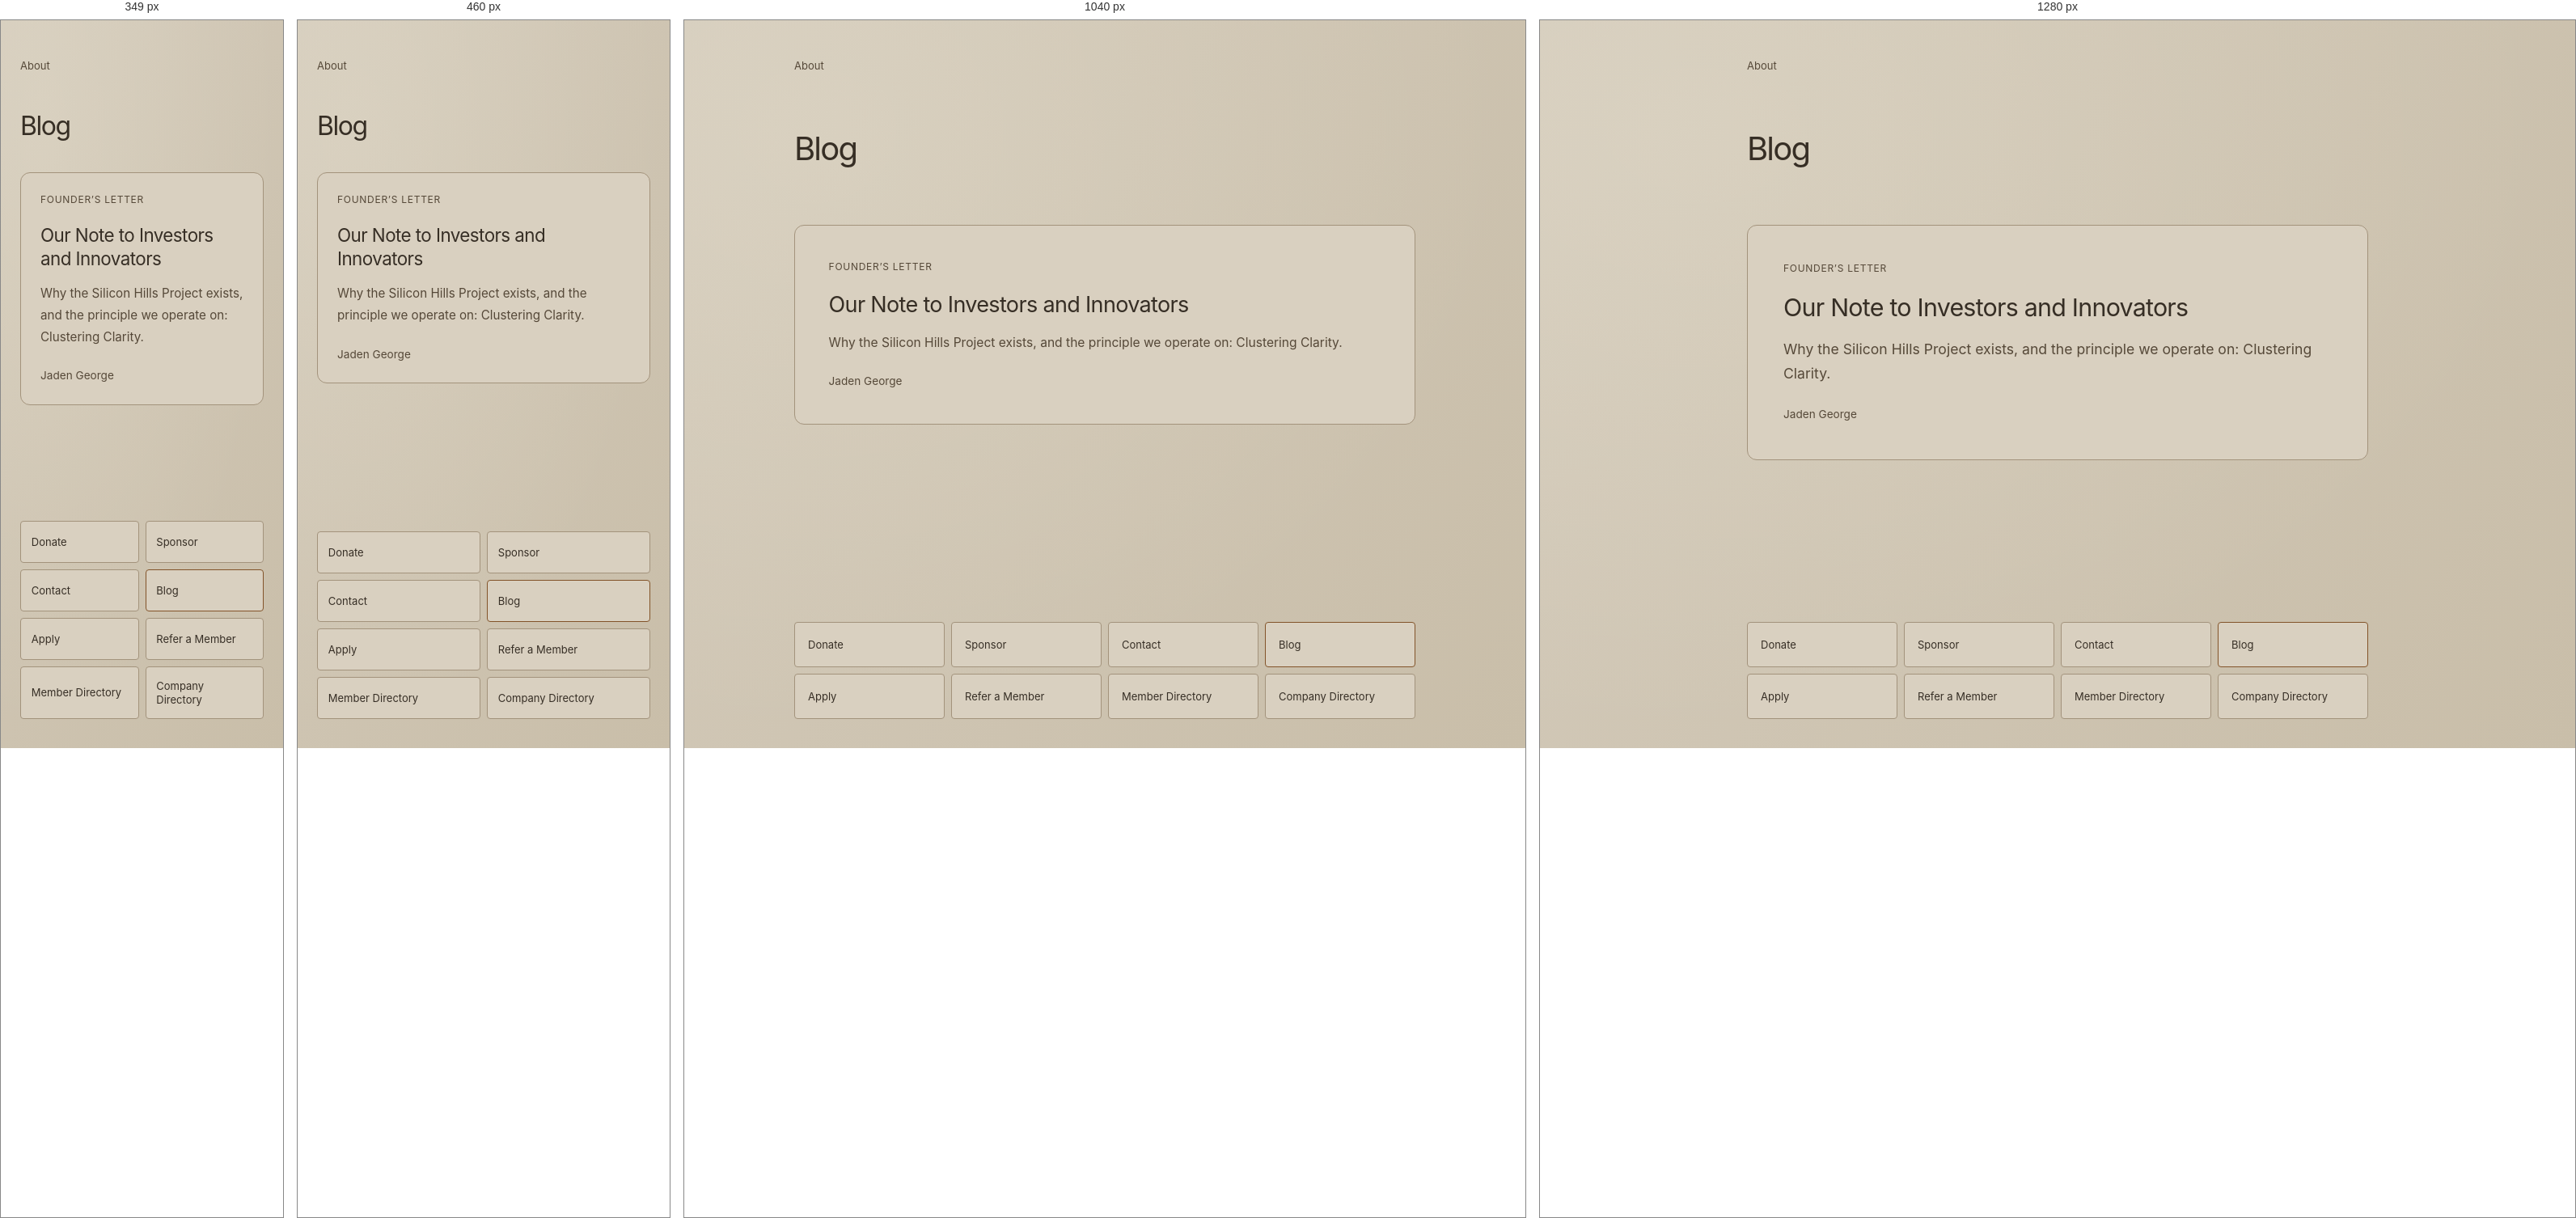
Rendered at 349 px, 460 px, 1040 px and 1280 px, left to right.

<!-- file: blog.html -->
<!DOCTYPE html>
<html lang="en">
<head>
  <meta charset="UTF-8">
  <meta name="viewport" content="width=device-width, initial-scale=1.0">
  <title>Blog · Silicon Hills Project</title>
  <meta name="description" content="Letters and notes from the Silicon Hills Project.">
  <link rel="canonical" href="https://www.siliconhillsproject.com/blog">
  <meta property="og:title" content="Blog · Silicon Hills Project">
  <meta property="og:description" content="Letters and notes from the Silicon Hills Project.">
  <meta property="og:type" content="website">
  <meta property="og:url" content="https://www.siliconhillsproject.com/blog">
  <meta property="og:site_name" content="Silicon Hills Project">
  <meta name="twitter:card" content="summary">
  <link rel="icon" type="image/png" href="/assets/favicon.png?v=blacklogo-1">
  <link rel="preconnect" href="https://fonts.googleapis.com">
  <link rel="preconnect" href="https://fonts.gstatic.com" crossorigin>
  <link href="https://fonts.googleapis.com/css2?family=Inter:wght@400;500;600&amp;display=swap" rel="stylesheet">
  <link rel="stylesheet" href="/styles.css?v=54">
  <link rel="stylesheet" href="/simple-pages.css?v=12">
  <link rel="stylesheet" href="/blog.css?v=2">
  <link rel="stylesheet" href="/page-transitions.css?v=2">
  <script src="/page-transitions.js?v=4"></script>
</head>
<body class="simple-page">
  <a class="skip-link" href="#main-content">Skip to content</a>

  <header class="simple-header">
    <a class="simple-back" href="/about">About</a>
  </header>

  <main class="simple-main blog-main" id="main-content">
    <h1 class="simple-title">Blog</h1>

    <div class="blog-list">
      <!-- Add published letters and notes here, newest first. Each card
           links to the article and includes its verified publication date,
           title, summary, and author. Omit dates that are not documented. -->
      <article class="blog-card">
        <a class="blog-card__link" href="/letter" aria-labelledby="founder-letter-title">
          <p class="blog-card__meta">Founder’s Letter</p>
          <h2 class="blog-card__title" id="founder-letter-title">Our Note to Investors and Innovators</h2>
          <p class="blog-card__summary">Why the Silicon Hills Project exists, and the principle we operate on: Clustering Clarity.</p>
          <p class="blog-card__author">Jaden George</p>
        </a>
      </article>
    </div>
  </main>

  <footer class="simple-footer">
    <nav class="action-nav" aria-label="Site">
      <a class="action-box" href="/donate">Donate</a>
      <a class="action-box" href="/sponsorships">Sponsor</a>
      <a class="action-box" href="mailto:contact@siliconhillsproject.com">Contact</a>
      <a class="action-box" href="/blog" aria-current="page">Blog</a>
      <a class="action-box" href="https://forms.gle/cpnMY6kZ5T8prHWN9">Apply</a>
      <a class="action-box" href="/refer">Refer a Member</a>
      <a class="action-box" href="/members">Member Directory</a>
      <a class="action-box" href="/companies">Company Directory</a>
    </nav>
  </footer>
</body>
</html>


/* @media block from styles.css */
@media screen and (max-width: 768px) {
  .home-screen { padding: 3rem 1.5rem 4.5rem; }
  .home-lockup { width: min(18rem, 78vw); }
  .home-subtitle { margin-top: 1.25rem; }

  .home-actions,
  .mission-actions {
    width: 100%;
    max-width: 20rem;
    flex-direction: column;
  }

  .home-actions .btn,
  .mission-actions .btn { width: 100%; }

  .home-links {
    flex-direction: column;
    align-items: center;
    gap: 0.2rem;
  }

  .intro-loader__caption { bottom: 2.5rem; }

  .mission-screen {
    align-items: flex-start;
    padding: 3rem 1.5rem;
  }

  .mission-lockup { width: min(12rem, 64vw); }
  .mission-statement { margin-top: 1.25rem; }
  .mission-statement p { line-height: 1.6; }
}

/* @media block from styles.css */
@media screen and (max-width: 360px) {
  .home-screen,
  .mission-screen {
    padding-right: 1rem;
    padding-left: 1rem;
  }
}

/* @media block from styles.css */
@media screen and (max-width: 768px) {
  .home-screen {
    display: block;
    padding: 7.5rem 1.5rem 3rem;
  }

  .home-header {
    top: 1.5rem;
    right: 1.5rem;
    left: 1.5rem;
  }

  .home-header__logo { width: 7rem; }

  .home-grid {
    grid-template-columns: 1fr;
    gap: 3rem;
  }

  .home-title { max-width: 9ch; }

  .home-launch {
    min-height: 12rem;
    padding: 1.5rem;
  }

  .home-launch__arrow {
    right: 1.5rem;
    bottom: 1.5rem;
  }

  .home-links {
    grid-template-columns: 1fr;
    margin-top: 3rem;
  }

  .home-links a,
  .home-links a:first-child {
    min-height: 4.5rem;
    padding: 1rem 0;
    border-right: 0;
    border-bottom: 1px solid var(--ink-faint);
  }

  .home-links a:last-child { border-bottom: 0; }

  .home-copyright {
    position: static;
    margin-top: 2rem;
    text-align: left;
  }

  .intro-loader__caption { bottom: 2.5rem; }

  .mission-back {
    top: 1.5rem;
    left: 1.5rem;
  }

  .mission-logo {
    top: 1.75rem;
    right: 1.5rem;
    width: 7rem;
  }

  .mission-screen { padding: 7.5rem 1.5rem 4rem; }
  .mission-content { max-width: 42rem; }
  .mission-statement { margin-top: 2rem; }

  .mission-statement > p,
  .mission-callout p { font-size: 1rem; line-height: 1.5; }

  .mission-statement > .mission-lede { font-size: 1.125rem; line-height: 1.5; }

  .mission-callout { margin: 2.5rem 0; }

  .mission-actions {
    grid-template-columns: 1fr;
    margin-top: 3rem;
  }

  .mission-action,
  .mission-action:first-child {
    min-height: 6.5rem;
    padding: 1.5rem 0;
    border-right: 0;
    border-bottom: 1px solid var(--ink-faint);
  }

  .mission-action:last-child { border-bottom: 0; }
  .mission-action__arrow { right: 0; }
}

/* @media block from styles.css */
@media screen and (max-width: 360px) {
  .home-screen,
  .mission-screen {
    padding-right: 1rem;
    padding-left: 1rem;
  }

  .home-header { right: 1rem; left: 1rem; }
  .home-header__label { max-width: 7rem; }
  .home-header__logo { width: 6.5rem; }
  .home-title,
  .mission-heading h1 { font-size: 2.5rem; }
  .mission-back { left: 1rem; }
  .mission-logo { right: 1rem; width: 6.5rem; }
}

/* @media block from styles.css */
@media screen and (max-width: 1180px) {
  .home-header { gap: 2rem; }
  .home-nav { gap: clamp(0.8rem, 1.6vw, 1.4rem); }

  .home-hero {
    grid-template-columns: minmax(0, 1fr) minmax(26rem, 40vw);
    gap: clamp(2.5rem, 4vw, 4rem);
  }

  .home-title { font-size: clamp(3.6rem, 5.9vw, 5rem); }
}

/* @media block from styles.css */
@media screen and (max-width: 900px) {
  .home-header {
    min-height: auto;
    align-items: flex-start;
    flex-direction: column;
    gap: 1.25rem;
    padding: 1.25rem 1.5rem 1.5rem;
  }

  .home-header__logo { width: 7.5rem; }

  .home-nav {
    display: grid;
    width: 100%;
    grid-template-columns: repeat(3, minmax(0, 1fr));
    gap: 0.75rem 1.25rem;
    justify-content: initial;
  }

  .home-nav a { white-space: normal; }

  .home-hero {
    min-height: auto;
    grid-template-columns: 1fr;
    gap: 4rem;
    padding: 4rem 1.5rem 5rem;
  }

  .home-statement {
    max-width: 43rem;
    padding-top: 0;
  }

  .home-title { font-size: clamp(3.75rem, 10.5vw, 6rem); }

  .home-plan {
    width: min(100%, 44rem);
    height: auto;
    min-height: 0;
    aspect-ratio: 0.875;
    justify-self: end;
  }

  .home-copyright {
    position: static;
    margin: 0 1.5rem 2rem;
  }

  .home-side-tab { display: none; }
}

/* @media block from styles.css */
@media screen and (max-width: 560px) {
  .home-header { padding-right: 1.25rem; padding-left: 1.25rem; }

  .home-nav {
    grid-template-columns: repeat(2, minmax(0, 1fr));
    gap: 0.7rem 1rem;
  }

  .home-hero {
    gap: 3rem;
    padding: 3.25rem 1.25rem 4rem;
  }

  .home-title {
    font-size: clamp(2.65rem, 12.5vw, 4rem);
    letter-spacing: -0.065em;
    line-height: 0.94;
  }

  .home-subtitle {
    max-width: 23rem;
    font-size: 1rem;
  }

  .home-statement__actions {
    align-items: flex-start;
    flex-direction: column;
    gap: 1rem;
  }

  .home-plan {
    height: auto;
    gap: 0.3rem;
  }

  .home-module { padding: 0.75rem; }

  .home-module__meta {
    font-size: 0.52rem;
    letter-spacing: normal;
  }

  .home-module__title {
    max-width: 11ch;
    font-size: 0.88rem;
  }

  .home-module__arrow {
    right: 0.75rem;
    bottom: 0.75rem;
    font-size: 0.8rem;
  }

  .home-module__watermark { font-size: 3.8rem; }
  .home-copyright { margin-right: 1.25rem; margin-left: 1.25rem; }
}

/* @media block from styles.css */
@media screen and (max-width: 350px) {
  .home-title { font-size: 2.4rem; }
}

/* @media block from styles.css */
@media screen and (max-width: 640px) {
  .formpage__copyright { padding: 0 1.5em; }
}

/* @media block from styles.css */
@media screen and (max-width: 768px) {
  /* Fit if we can; if the form genuinely can't, this one view scrolls. */
  .formpage {
    justify-content: flex-start;
    padding: 13vh 1.5em max(2em, env(safe-area-inset-bottom));
    overflow-y: auto;
    -webkit-overflow-scrolling: touch;
  }

  .formpage__inner { flex: 0 0 auto; }

  .corner-mark {
    top: 1.75em;
    right: 2em;
    width: 2.75rem;
    height: 2.2rem;
  }

  .pagebar { padding: 2em; }

  .formpage__copyright {
    position: static;
    flex: 0 0 auto;
    transform: none;
    width: 100%;
    max-width: 46rem;
    margin-top: 2.5em;
    padding: 0 0 0.5em;
    text-align: center;
  }

  .form-option {
    gap: 1em;
    padding: 1.15em 0.1em;
  }
}

/* @media block from styles.css */
@media screen and (max-width: 360px) {
  .sticker-item,
  .corner-mark {
    top: 3.75em;
  }
}

/* @media block from styles.css */
@media screen and (max-width: 900px) {
  .sponsor-tier {
    grid-template-columns: repeat(2, minmax(0, 1fr));
  }

  .sponsor-tier__identity {
    display: flex;
    grid-column: 1 / -1;
    align-items: baseline;
    flex-wrap: wrap;
    gap: 1rem;
  }

  .sponsor-tier__identity h3 { margin-top: 0; }

  .sponsor-tier__descriptor {
    max-width: none;
    margin-top: 0;
  }
}

/* @media block from styles.css */
@media screen and (max-width: 768px) {
  .sponsorship-page .corner-mark {
    position: absolute;
  }

  .manifesto__sponsorship {
    display: flex;
    justify-content: center;
    width: max-content;
    max-width: 100%;
    margin: 1.2em auto 0;
  }

  .sponsorpage {
    align-items: flex-start;
    padding: 8.75rem 1.5rem max(2rem, env(safe-area-inset-bottom));
  }

  .sponsorpage__footer {
    align-items: stretch;
    flex-direction: column;
  }

  .sponsorpage__footer .btn { min-width: 0; }
}

/* @media block from styles.css */
@media screen and (max-width: 600px) {
  .sponsor-switch {
    display: grid;
    grid-template-columns: repeat(2, minmax(0, 1fr));
    width: 100%;
  }

  .sponsor-switch__tab {
    padding-left: 1rem;
    padding-right: 1rem;
  }

  .sponsor-tier {
    grid-template-columns: 1fr;
    gap: 1rem;
  }

  .sponsor-tier__identity {
    display: grid;
    grid-column: auto;
    grid-template-columns: max-content 1fr;
    column-gap: 1rem;
    row-gap: 0.35rem;
  }

  .sponsor-tier__descriptor {
    grid-column: 1 / -1;
  }

  .sponsor-tier--title {
    padding-right: 0.75rem;
  }

  .sponsor-tier__detail--outcome {
    padding-left: 1rem;
  }
}

/* @media block from styles.css */
@media screen and (max-width: 1180px) {
  .logo-home-hero {
    grid-template-columns: minmax(0, 1fr) minmax(27rem, 40vw);
    gap: clamp(2.5rem, 4vw, 4rem);
  }

  .logo-home-statement .home-title { font-size: clamp(3.5rem, 5.4vw, 5.25rem); }
}

/* @media block from styles.css */
@media screen and (max-width: 900px) {
  .landing-page {
    height: auto;
    min-height: 100dvh;
    overflow-x: hidden;
    overflow-y: auto;
    overscroll-behavior-y: auto;
  }

  .landing-page main {
    position: relative;
    inset: auto;
    min-height: 100dvh;
    overflow: visible;
  }

  .logo-home-header {
    position: sticky;
    top: 0;
    min-height: 4.5rem;
    padding: 0.65rem 1.5rem;
  }

  .logo-home-hero {
    grid-template-columns: 1fr;
    gap: 3.75rem;
    padding: 4rem 1.5rem;
  }

  .logo-home-statement { max-width: 43rem; }
  .logo-home-statement .home-title { font-size: clamp(3.75rem, 10.5vw, 6rem); }

  .logo-mosaic {
    width: min(100%, 42rem);
    height: auto;
    min-height: 0;
    aspect-ratio: 0.875;
  }

  .logo-home-footer {
    align-items: flex-end;
    padding: 1rem 1.5rem;
  }

  .logo-home-utilities { max-width: 34rem; }
}

/* @media block from styles.css */
@media screen and (max-width: 560px) {
  .logo-home-header { padding-right: 1.25rem; padding-left: 1.25rem; }
  .logo-home-header__place { font-size: 0.6rem; }
  .logo-home-header__nav { gap: 1rem; }
  .logo-home-header__nav a { font-size: 0.62rem; }
  .logo-home-hero {
    gap: 3rem;
    padding: 3.25rem 1.25rem 3rem;
  }

  .logo-home-statement .home-title {
    font-size: clamp(2.65rem, 12.5vw, 4rem);
    letter-spacing: -0.065em;
    line-height: 0.94;
  }

  .logo-mosaic { gap: 0.28rem; }
  .logo-mosaic__core img { width: 74%; }

  .logo-home-footer {
    display: block;
    padding: 0.75rem 1.25rem 1.25rem;
  }

  .logo-home-utilities {
    display: grid;
    grid-template-columns: repeat(2, minmax(0, 1fr));
    gap: 0;
  }

  .logo-home-utilities a {
    min-height: 44px;
    border-bottom: 1px solid var(--ink-faint);
  }

  .logo-home-footer > p { margin-top: 1.25rem; }

  .mission-screen { padding: 7rem 1.25rem 3rem; }
  .mission-content { font-size: 0.88rem; }

  .mission-actions {
    display: grid;
    grid-template-columns: 1fr;
  }

  .mission-action,
  .mission-action:first-child,
  .mission-action:last-child {
    width: 100%;
    justify-content: space-between;
  }
}

/* @media block from styles.css */
@media screen and (max-width: 900px) {
  .landing-page {
    height: 100dvh;
    overflow: hidden;
    overscroll-behavior: none;
  }

  .landing-page main {
    position: fixed;
    inset: 0;
    min-height: 0;
    overflow: hidden;
  }

  .logo-only-screen { padding: clamp(1rem, 4.5vw, 1.75rem); }

  .logo-only-screen .logo-mosaic {
    width: min(92vw, 128dvh, 60rem);
    aspect-ratio: 8 / 5;
  }
}

/* @media block from styles.css */
@media screen and (max-width: 700px) and (orientation: portrait) {
  .landing-page {
    height: auto;
    min-height: 100dvh;
    overflow-x: hidden;
    overflow-y: auto;
    overscroll-behavior-y: auto;
  }

  .landing-page main {
    position: relative;
    inset: auto;
    min-height: 100dvh;
    overflow: visible;
  }

  .logo-only-screen .logo-mosaic {
    width: min(92vw, 68.8dvh, 30rem);
    aspect-ratio: 4 / 5;
  }

  .logo-mosaic__tile { padding: 0.55rem; }
  .logo-mosaic__meta { display: none; }
  .logo-mosaic__title { max-width: 12ch; font-size: 0.875rem; }
  .logo-mosaic__arrow { right: 0.55rem; bottom: 0.55rem; font-size: 0.72rem; }
  .logo-mosaic__core img { width: 72%; }
}

/* @media block from styles.css */
@media screen and (max-width: 900px) {
  .notespage {
    padding: 0 1.5rem max(2rem, env(safe-area-inset-bottom));
  }

  .notespage .pagebar {
    position: static;
    width: 100%;
    padding: 2rem 0 2.4rem;
  }

  .notespage__inner {
    --notes-grid-columns: minmax(0, 1fr);
    --notes-grid-gap: 1.5rem;
  }

  .notespage__header {
    gap: 1.5rem;
    align-items: start;
  }

  .notespage__header p,
  .notes-latest__header p {
    grid-column: auto;
  }

  .notes-feature__link,
  .notes-entry__link {
    gap: 0.75rem;
    padding: 1.5rem 0;
  }

  .notes-feature__action,
  .notes-entry__action {
    justify-self: start;
    margin-top: 0.5rem;
  }

  .notes-latest__header {
    gap: 0.75rem;
    align-items: start;
    padding: 1.5rem 0;
  }

  .notespage__footer { padding-top: 3rem; }
}

/* @media block from styles.css */
@media screen and (max-width: 768px) {
  .pagebar__row { gap: 0.3em 1.2em; }

  .pagebar {
    position: static;
    width: 100%;
    padding: 2em 0 2.4em;
  }

  .formpage {
    position: relative;
    min-height: 100dvh;
    padding-top: 1.25em;
    overflow: visible;
  }

  .sponsorpage {
    flex-direction: column;
    padding-top: 1.25rem;
  }
}

/* @media block from simple-pages.css */
@media (max-width: 700px) and (orientation: portrait) {
  .landing-page .logo-only-screen { padding: 2rem 1.5rem; }
  .logo-only-screen .logo-mosaic { width: min(100%, 30rem); aspect-ratio: 4 / 5; }
}

/* @media block from simple-pages.css */
@media (max-width: 560px) {
  .about-copy { font-size: 1rem; }
  .action-nav { grid-template-columns: repeat(2, minmax(0, 1fr)); }
  .action-box { min-height: 3.25rem; padding-inline: 0.8rem; }
  .simple-main { padding-block: 3rem; }
}